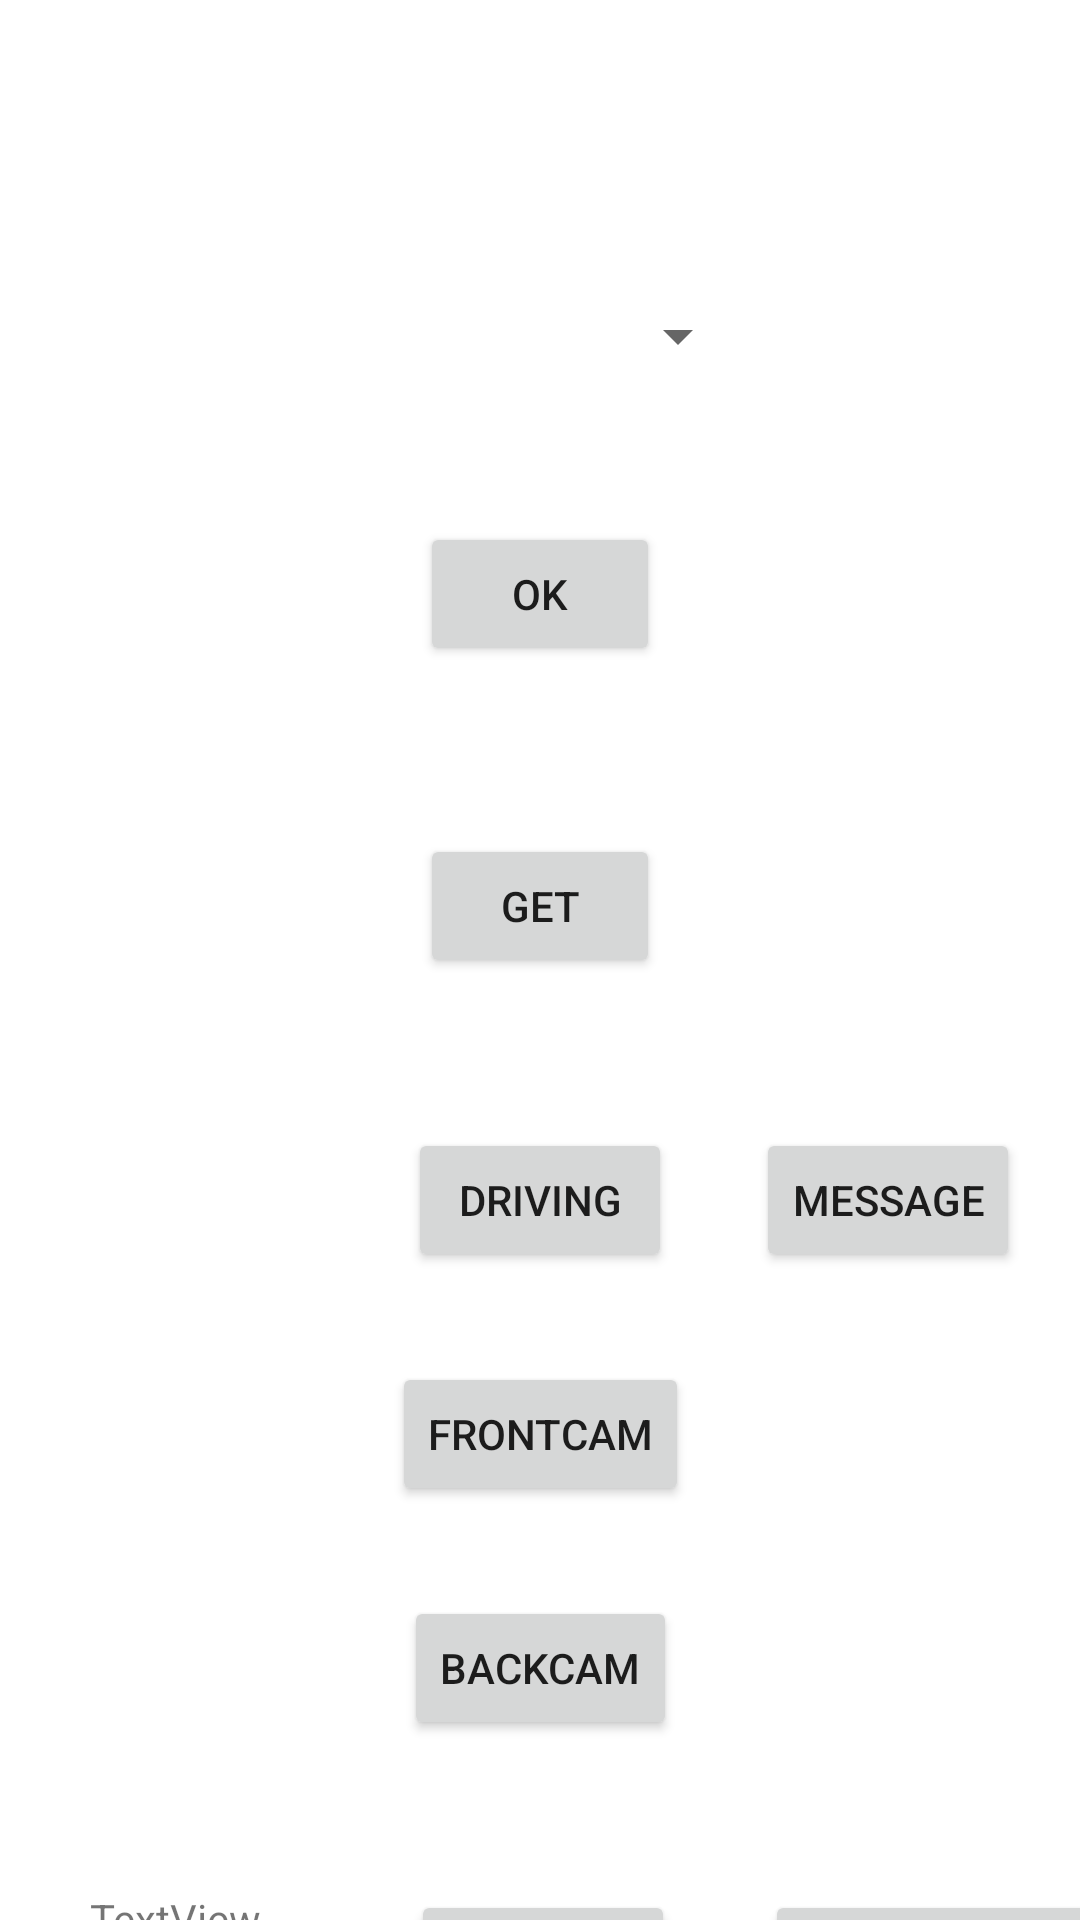

The Android layout XML behind this screen, and the referenced resources:
<!-- AndroidManifest.xml: application theme Theme.Bar -->
<!-- res/layout/activity_database.xml -->
<?xml version="1.0" encoding="utf-8"?>
<androidx.constraintlayout.widget.ConstraintLayout xmlns:android="http://schemas.android.com/apk/res/android"
    xmlns:app="http://schemas.android.com/apk/res-auto"
    xmlns:tools="http://schemas.android.com/tools"
    android:layout_width="match_parent"
    android:layout_height="match_parent"
    tools:context=".DatabaseActivity">

    <Spinner
        android:id="@+id/sp_driving"
        android:layout_width="140dp"
        android:layout_height="wrap_content"
        android:layout_marginTop="100dp"
        app:layout_constraintEnd_toEndOf="parent"
        app:layout_constraintStart_toStartOf="parent"
        app:layout_constraintTop_toTopOf="parent" />

    <Button
        android:id="@+id/bt_confirm"
        android:layout_width="80dp"
        android:layout_height="wrap_content"
        android:layout_marginTop="50dp"
        android:text="@android:string/ok"
        app:layout_constraintEnd_toEndOf="parent"
        app:layout_constraintStart_toStartOf="parent"
        app:layout_constraintTop_toBottomOf="@+id/sp_driving" />


    <Button
        android:id="@+id/bt_front_cam_store"
        android:layout_width="wrap_content"
        android:layout_height="wrap_content"
        android:layout_marginTop="30dp"
        android:text="@string/strFrontCam"
        app:layout_constraintEnd_toEndOf="parent"
        app:layout_constraintStart_toStartOf="parent"
        app:layout_constraintTop_toBottomOf="@+id/bt_driving_store" />

    <Button
        android:id="@+id/bt_back_cam_store"
        android:layout_width="wrap_content"
        android:layout_height="wrap_content"
        android:layout_marginTop="30dp"
        android:text="@string/strBackCam"
        app:layout_constraintEnd_toEndOf="parent"
        app:layout_constraintStart_toStartOf="parent"
        app:layout_constraintTop_toBottomOf="@+id/bt_front_cam_store" />

    <Button
        android:id="@+id/bt_getdb"
        android:layout_width="80dp"
        android:layout_height="wrap_content"
        android:layout_marginTop="56dp"
        android:text="@string/strDBGet"
        app:layout_constraintEnd_toEndOf="parent"
        app:layout_constraintStart_toStartOf="parent"
        app:layout_constraintTop_toBottomOf="@+id/bt_confirm" />

    <Button
        android:id="@+id/bt_driving_store"
        android:layout_width="wrap_content"
        android:layout_height="wrap_content"
        android:layout_marginTop="50dp"
        android:text="@string/strDriving"
        app:layout_constraintEnd_toEndOf="parent"
        app:layout_constraintStart_toStartOf="parent"
        app:layout_constraintTop_toBottomOf="@+id/bt_getdb" />

    <TextView
        android:id="@+id/tv_date"
        android:layout_width="wrap_content"
        android:layout_height="wrap_content"
        android:layout_marginStart="30dp"
        android:layout_marginTop="50dp"
        android:text="TextView"
        app:layout_constraintStart_toStartOf="parent"
        app:layout_constraintTop_toBottomOf="@+id/bt_back_cam_store" />

    <Button
        android:id="@+id/bt_date"
        android:layout_width="wrap_content"
        android:layout_height="wrap_content"
        android:layout_marginStart="50dp"
        android:layout_marginTop="50dp"
        android:text="@android:string/ok"
        app:layout_constraintStart_toEndOf="@+id/tv_date"
        app:layout_constraintTop_toBottomOf="@+id/bt_back_cam_store" />

    <Button
        android:id="@+id/bt_emergency"
        android:layout_width="wrap_content"
        android:layout_height="wrap_content"
        android:layout_marginStart="30dp"
        android:layout_marginTop="50dp"
        android:text="@string/strEmergencyCall"
        app:layout_constraintStart_toEndOf="@+id/bt_date"
        app:layout_constraintTop_toBottomOf="@+id/bt_back_cam_store" />

    <Button
        android:id="@+id/bt_sms"
        android:layout_width="wrap_content"
        android:layout_height="wrap_content"
        android:layout_marginTop="50dp"
        android:layout_marginEnd="20dp"
        android:text="@string/strMessage"
        app:layout_constraintEnd_toEndOf="parent"
        app:layout_constraintTop_toBottomOf="@+id/bt_getdb" />

</androidx.constraintlayout.widget.ConstraintLayout>
<!-- resources referenced by this layout -->
<resources>
  <string name="strBackCam">BackCam</string>
  <string name="strDBGet">GET</string>
  <string name="strDriving">Driving</string>
  <string name="strEmergencyCall">EMERGENCY CALL</string>
  <string name="strFrontCam">FrontCam</string>
  <string name="strMessage">Message</string>
  
      // Bluetooth
  <style name="Theme.Bar" parent="Theme.MaterialComponents.DayNight.DarkActionBar">
  
          
  
  
          <item name="colorPrimary">@color/bar_main</item>
          <item name="colorPrimaryVariant">@color/bar_main</item>
          <item name="colorOnPrimary">@color/white</item>
          
          <item name="colorSecondary">@color/teal_200</item>
          <item name="colorSecondaryVariant">@color/teal_700</item>
          <item name="colorOnSecondary">@color/black</item>
          
          <item name="android:statusBarColor" tools:targetApi="l">?attr/colorPrimaryVariant</item>
          
      </style>
  <color name="bar_main">#FF42a5f5</color>
  <color name="white">#FFFFFFFF</color>
  <color name="teal_200">#FF03DAC5</color>
  <color name="teal_700">#FF018786</color>
  <color name="black">#FF000000</color>
</resources>
